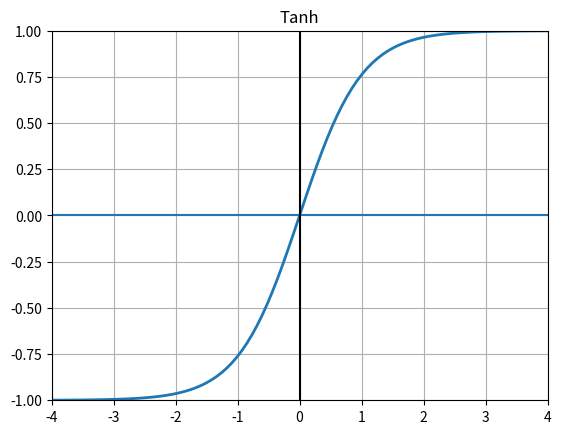

Generate this figure with matplotlib:
# -*- coding: utf-8 -*-
import matplotlib.pyplot as plt
import numpy as np

x = np.linspace(-4, 4, 100)
# y = [(1 - np.exp(-2t)) / (1 + np.exp(2t)) for t in x]
y = (1 - np.exp(-2 * x)) / (1 + np.exp(-2 * x))
print(len(y))

plt.plot(x, y, linewidth=2)
plt.hlines(0, -4, 4)
# plt.axhline(0, c='black')
plt.axvline(0, c='black')
plt.xlim(-4, 4)
plt.ylim(-1, 1)
plt.grid()
plt.title("Tanh")
plt.savefig("tanh.png", dpi=300, format='png')
plt.show()
